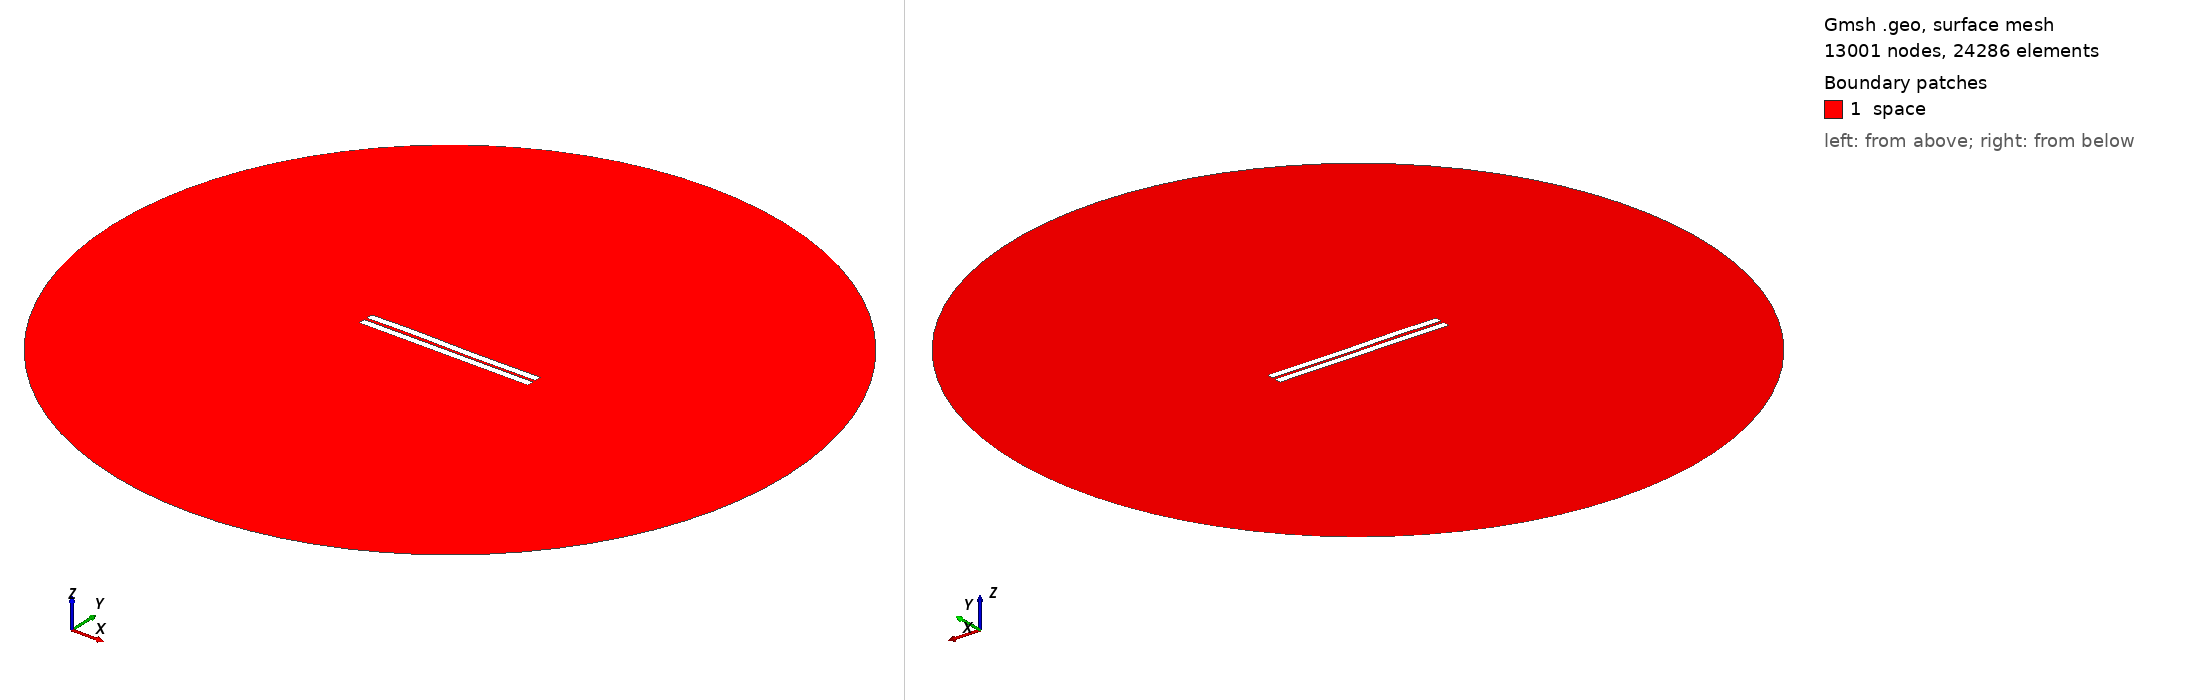

Gmsh geometry script, surface-meshed: 13001 nodes, 24286 surface elements. Boundary patches (legend numbers): 1 space. Left view from above one corner, right view from below the opposite corner. Legend entries are the model's physical surfaces. The drawing asked Gmsh for element sizes between 1% and 20% of the model's largest extent; the script's own settings can give other sizes.

=== 699.geo (drawn) ===
//---------------------------------------
// Geometry kernel
//---------------------------------------

SetFactory("OpenCASCADE");



//---------------------------------------
// Parameters of the geometry
//---------------------------------------

// Overetch of the upper plate
overetch = 0.0;

// Distance between the plates
distance = 1.75;

// Discretization over the x axis (for the deformation)
nx = 50; 

// Length of the plate
L = 100 - overetch; 

// Number of modes
n = 4; 

// 1st mode coefficient
coeff(1) = -0.15;
beta(1) = 0.596864 * 3.1415926535 / L;

// 2nd mode coefficient
coeff(2) = 0.0;
beta(2) = 1.49418 * 3.1415926535 / L;

// 3rd mode coefficient
coeff(3) = 0.15;
beta(3) = 2.50025 * 3.1415926535 / L;

// 4th mode coefficient
coeff(4) = 0.07499999999999998;
beta(4) = 3.49999 * 3.1415926535 / L;



//---------------------------------------
// Upper plate (deformed rectangle)
//---------------------------------------

// Coordiantes of the upper plate
xmin = -50;
xmax = 50 - overetch;

// Height of the upper plate
yheight = 4 - 2 * overetch;

// Indexes of the points
UpperID[] = {};
LowerID[] = {};
LeftID[] = {};
RightID[] = {};

// Point index
p = 1;

// Horizontal edges
For i In {1:nx}
    x = xmin + (i-1)*(xmax - xmin)/(nx-1);

    y_bottom = distance / 2 + overetch;
    For j In {1:n}
        C = (Cosh(beta(j)*L) + Cos(beta(j)*L)) / (Sinh(beta(j)*L) + Sin(beta(j)*L));
        y_bottom  = y_bottom + coeff(j) * (Cosh(beta(j)*(x+50)) - Cos(beta(j)*(x+50)) - C * (Sinh(beta(j)*(x+50)) - Sin(beta(j)*(x+50))));
    EndFor

    y_top = y_bottom + yheight;

    Point(p) = {x, y_top, 0, 1.0};
    UpperID[i] = p;
    p = p + 1;

    Point(p) = {x, y_bottom, 0, 1.0};
    LowerID[i] = p;
    p = p + 1;
EndFor

// Create point lists
UpperPts[] = {}; LowerPts[] = {};
For i In {1:nx}
  UpperPts[] += {UpperID[i]};
  LowerPts[] += {LowerID[i]};
EndFor

// Build splines
Spline(1) = {UpperPts[]};
Spline(2) = {LowerPts[]};
Line(3) = {LowerPts[nx-1], UpperPts[nx-1]};
Line(4) = {LowerPts[0], UpperPts[0]};

// Build the plane surface
Curve Loop(1) = {2, 3, -1, -4};
Plane Surface(1) = {1};



//---------------------------------------
// Lower plate (rectangle)
//---------------------------------------

// Vertices
Point(1001) = {-50, -1, 0, 1.0};
Point(1002) = { 50, -1, 0, 1.0};
Point(1003) = { 50,  -5, 0, 1.0};
Point(1004) = {-50,  -5, 0, 1.0};

// Edges
Line(5) = {1001, 1002};
Line(6) = {1002, 1003};
Line(7) = {1003, 1004};
Line(8) = {1004, 1001};

// Plane surface
Line Loop(2) = {5, 6, 7, 8};
Plane Surface(2) = {2}; 



//---------------------------------------
// Outer (fictious) boundary
//---------------------------------------

// Points
Point(1005) = {0, 0, 0};       // Center
Point(1006) = {200, 0, 0};     // Start point
Point(1007) = {0, 200, 0};     // 90 degrees
Point(1008) = {-200, 0, 0};    // 180 degrees
Point(1009) = {0, -200, 0};    // 270 degrees

// Circle arcs (each needs start, center, end)
Circle(9) = {1006, 1005, 1007};
Circle(10) = {1007, 1005, 1008};
Circle(11) = {1008, 1005, 1009};
Circle(12) = {1009, 1005, 1006};

// Plane surface for the entire domain
Curve Loop(3) = {9, 10, 11, 12};
Surface(3) = {3};

// Subtract the plates from the whole domain to obtain the actual domain where we want to solve the equations
BooleanDifference{ Surface{3}; Delete; }{ Surface{1}; Surface{2}; Delete; }




//---------------------------------------
// Transfinite Lines/Curves
//---------------------------------------

// Set the number of points on the boundaries
r = 7;

// Plates
Transfinite Curve {1, 2} = 50*r Using Progression 1;
Transfinite Curve {3, 4} = 2*r Using Progression 1;
Transfinite Line {5, 7} = 50*r Using Progression 1;
Transfinite Line {6, 8} = 2*r Using Progression 1;

// Outer boundary
Transfinite Line {9, 10, 11, 12} = 20 Using Progression 1;



//---------------------------------------
// Physical groups
//---------------------------------------                

// Physical curves (boundaries)
Physical Line("force_segment", 10) = {2};
Physical Line("upper_plate", 11) = {1, 3, 4};
Physical Line("lower_plate", 12) = {5, 6, 7, 8};
Physical Line("boundary", 20) = {9, 10, 11, 12};

// Physical Surfaces
Physical Surface("space", 30) = {3};



//---------------------------------------
// 6. Generate the Mesh
//---------------------------------------

// 2D mesh generation
Mesh 2;
